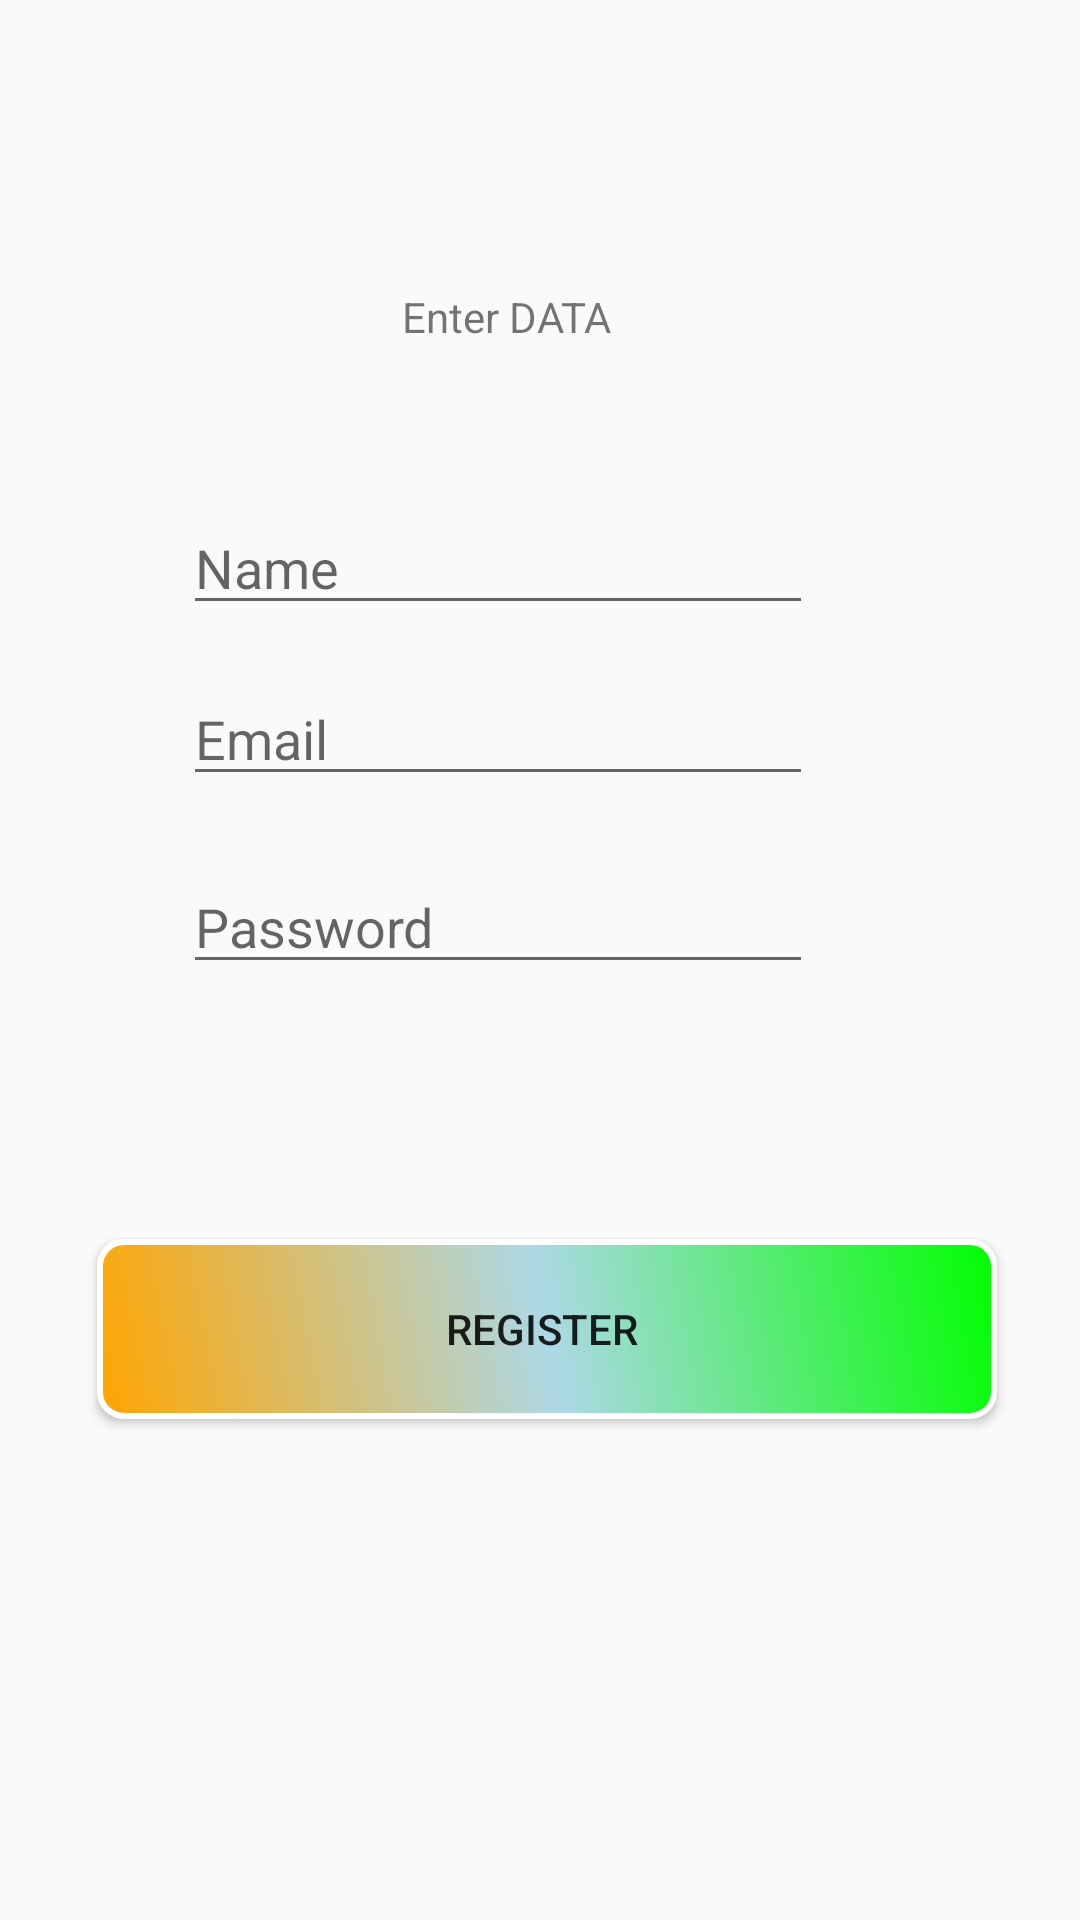

The Android layout XML behind this screen, and the referenced resources:
<!-- AndroidManifest.xml: application theme AppTheme -->
<!-- res/layout/activity_main2.xml -->
<?xml version="1.0" encoding="utf-8"?>
<androidx.constraintlayout.widget.ConstraintLayout xmlns:android="http://schemas.android.com/apk/res/android"
    xmlns:app="http://schemas.android.com/apk/res-auto"
    xmlns:tools="http://schemas.android.com/tools"
    android:layout_width="match_parent"
    android:layout_height="match_parent"
    android:background="@drawable/gradient_center"
    tools:context=".MainActivity2">

    <TextView
        android:id="@+id/textView4"
        android:layout_width="83dp"
        android:layout_height="40dp"
        android:text="Enter DATA"
        android:visibility="visible"
        app:layout_constraintBottom_toBottomOf="parent"
        app:layout_constraintEnd_toEndOf="parent"
        app:layout_constraintHorizontal_bias="0.484"
        app:layout_constraintStart_toStartOf="parent"
        app:layout_constraintTop_toTopOf="parent"
        app:layout_constraintVertical_bias="0.16" />

    <EditText
        android:id="@+id/personname"
        android:layout_width="wrap_content"
        android:layout_height="wrap_content"
        android:ems="10"
        android:hint="Name"
        android:inputType="textPersonName"
        app:layout_constraintBottom_toBottomOf="parent"
        app:layout_constraintEnd_toEndOf="parent"
        app:layout_constraintHorizontal_bias="0.407"
        app:layout_constraintStart_toStartOf="parent"
        app:layout_constraintTop_toTopOf="parent"
        app:layout_constraintVertical_bias="0.279" />

    <EditText
        android:id="@+id/emailaddress"
        android:layout_width="wrap_content"
        android:layout_height="wrap_content"
        android:ems="10"
        android:hint="Email"
        android:inputType="textEmailAddress"
        app:layout_constraintBottom_toBottomOf="parent"
        app:layout_constraintEnd_toEndOf="parent"
        app:layout_constraintHorizontal_bias="0.407"
        app:layout_constraintStart_toStartOf="parent"
        app:layout_constraintTop_toTopOf="parent"
        app:layout_constraintVertical_bias="0.374" />

    <EditText
        android:id="@+id/textpassword"
        android:layout_width="wrap_content"
        android:layout_height="wrap_content"
        android:ems="10"
        android:hint="Password"
        android:inputType="textPassword"
        app:layout_constraintBottom_toBottomOf="parent"
        app:layout_constraintEnd_toEndOf="parent"
        app:layout_constraintHorizontal_bias="0.407"
        app:layout_constraintStart_toStartOf="parent"
        app:layout_constraintTop_toTopOf="parent"
        app:layout_constraintVertical_bias="0.479" />

    <ProgressBar
        android:id="@+id/progressbar"
        style="?android:attr/progressBarStyle"
        android:layout_width="117dp"
        android:layout_height="98dp"
        android:layout_marginStart="125dp"
        android:layout_marginTop="237dp"
        android:layout_marginEnd="169dp"
        android:layout_marginBottom="396dp"
        android:visibility="invisible"
        app:layout_constraintBottom_toBottomOf="parent"
        app:layout_constraintEnd_toEndOf="parent"
        app:layout_constraintStart_toStartOf="parent"
        app:layout_constraintTop_toTopOf="parent" />

    <Button
        android:id="@+id/button5"
        android:layout_width="300dp"
        android:layout_height="60dp"
        android:layout_marginStart="151dp"
        android:layout_marginEnd="172dp"
        android:background="@drawable/custom_button3"
        android:text="Register "
        app:layout_constraintBottom_toBottomOf="parent"
        app:layout_constraintEnd_toEndOf="parent"
        app:layout_constraintHorizontal_bias="0.452"
        app:layout_constraintStart_toStartOf="parent"
        app:layout_constraintTop_toTopOf="parent"
        app:layout_constraintVertical_bias="0.712" />

</androidx.constraintlayout.widget.ConstraintLayout>
<!-- resources referenced by this layout -->
<resources>
  <!-- drawable custom_button3 (drawable) -->
  <?xml version="1.0" encoding="utf-8"?>
  <shape xmlns:android="http://schemas.android.com/apk/res/android" android:shape="rectangle">
      <gradient
          android:startColor="#FFA500"
          android:centerColor="#ADD8E6"
          android:endColor="#00FF00"
          android:angle="45"/>
      <padding android:left="7dp"
          android:top="7dp"
          android:right="7dp"
          android:bottom="7dp" />
      <stroke
          android:width="2dip"
          android:color="#FFFFFF" />
      <corners android:radius= "8dp" />
  </shape>
  <style name="AppTheme" parent="Theme.AppCompat.Light.NoActionBar">
          
          <item name="colorPrimary">@color/colorPrimary</item>
          <item name="colorPrimaryDark">@color/colorPrimaryDark</item>
          <item name="colorAccent">@color/colorAccent</item>
          <item name="android:windowAnimationStyle">@style/animation</item>
      </style>
  <color name="colorPrimary">#008577</color>
  <color name="colorPrimaryDark">#00574B</color>
  <color name="colorAccent">#D81B60</color>
  <style name="animation">
          <item name="android:windowEnterAnimation">@android:anim/fade_in</item>
          <item name="android:windowExitAnimation">@android:anim/fade_out</item>
      </style>
</resources>
